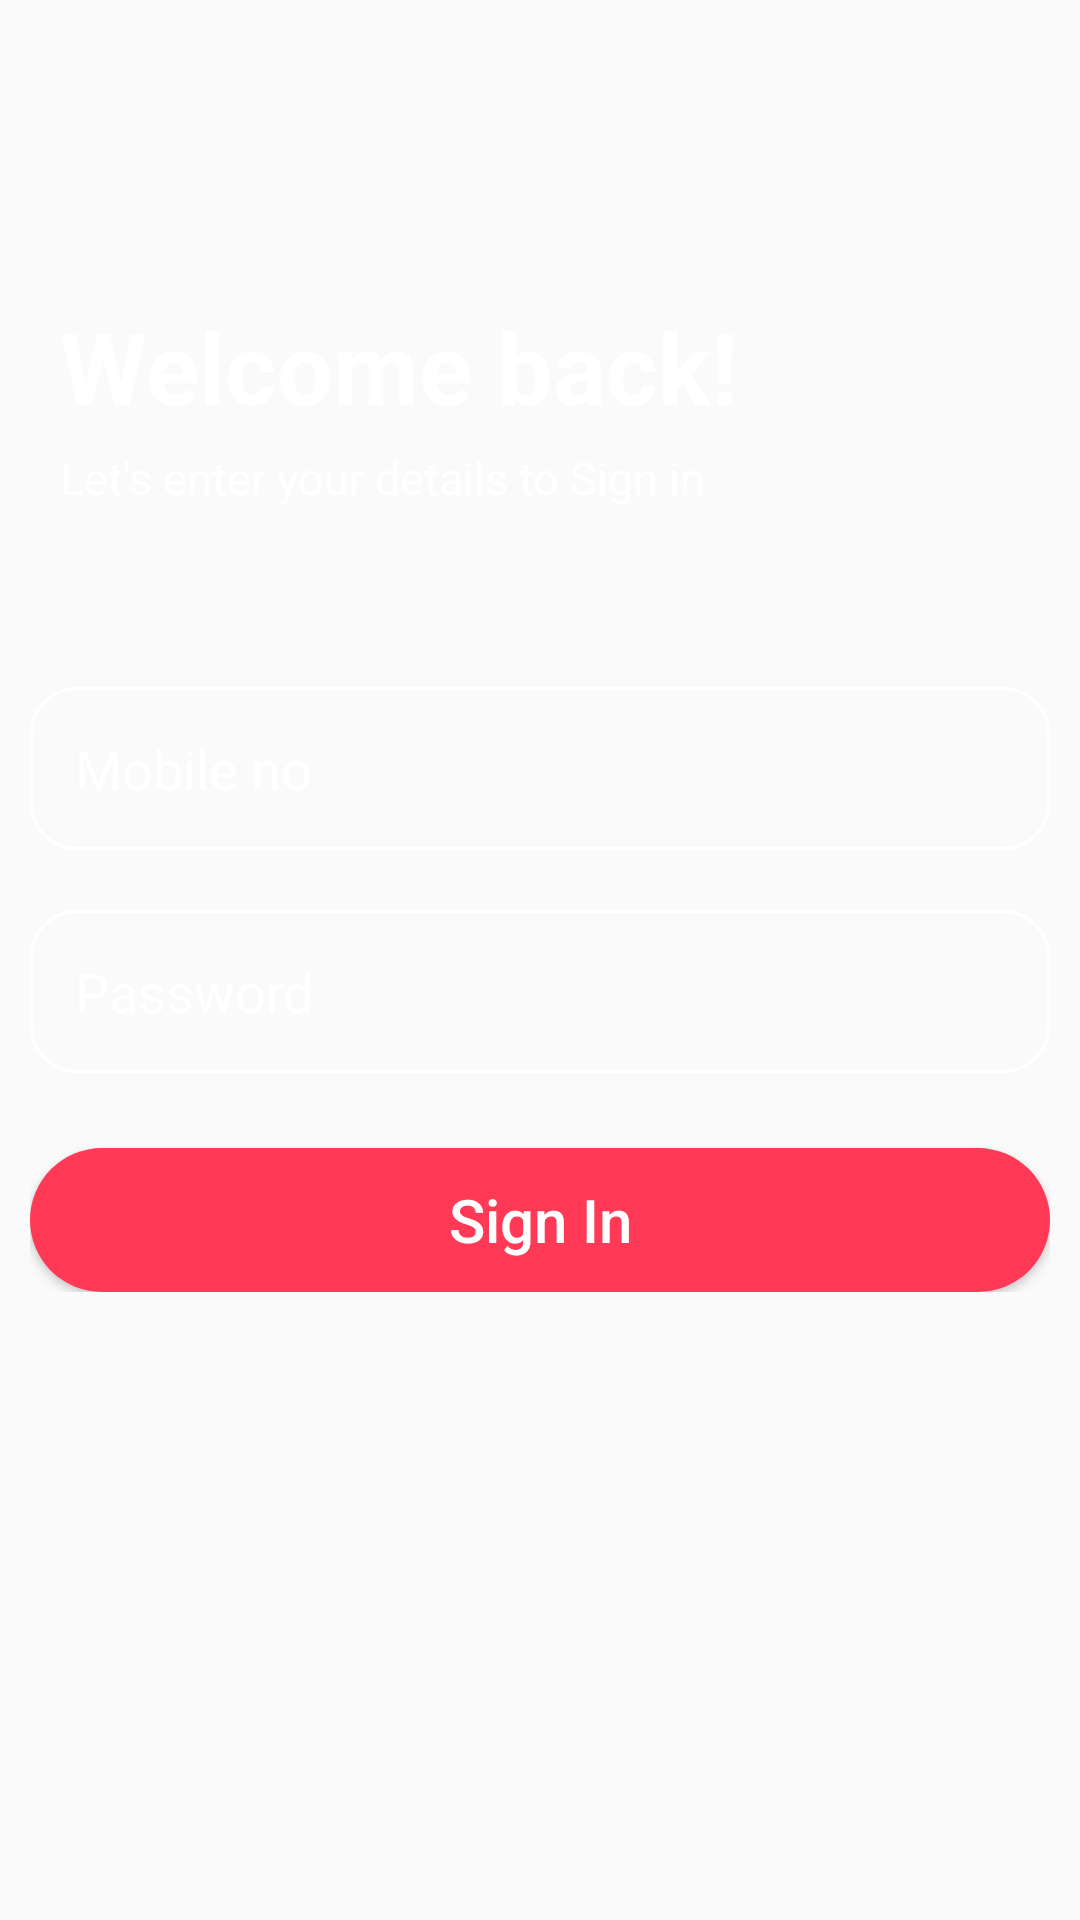

Here is an Android app screen rendered from its layout file. Give the layout XML and the strings, colors and styles it references.
<!-- AndroidManifest.xml: application theme AppTheme -->
<!-- res/layout/login_page.xml -->
<?xml version="1.0" encoding="utf-8"?>
<androidx.constraintlayout.widget.ConstraintLayout xmlns:android="http://schemas.android.com/apk/res/android"
    xmlns:tools="http://schemas.android.com/tools"
    android:layout_width="match_parent"
    android:layout_height="match_parent">

    <FrameLayout
        android:layout_width="match_parent"
        android:layout_height="match_parent">

        <ImageView
            android:id="@+id/bg_image"
            android:layout_width="match_parent"
            android:layout_height="match_parent"
            android:background="@drawable/pg_landing"
            android:scaleType="centerCrop" />

        <androidx.appcompat.widget.Toolbar xmlns:android="http://schemas.android.com/apk/res/android"
            xmlns:app="http://schemas.android.com/apk/res-auto"
            android:id="@+id/toolbar_login"
            android:layout_width="match_parent"
            android:layout_height="wrap_content"
            android:layout_margin="10dp"
            android:fitsSystemWindows="true"
            android:minHeight="?attr/actionBarSize"
            app:theme="@style/ThemeOverlay.AppCompat.Dark.ActionBar"></androidx.appcompat.widget.Toolbar>


        <LinearLayout
            android:layout_width="match_parent"
            android:layout_height="wrap_content"
            android:layout_marginLeft="20dp"
            android:layout_marginTop="100dp"
            android:layout_marginRight="20dp"
            android:orientation="vertical">

            <TextView
                android:id="@+id/caption_one"
                android:layout_width="wrap_content"
                android:layout_height="wrap_content"
                android:lineSpacingExtra="5.6sp"
                android:text="@string/login_caption_one"
                android:textColor="#ffffff"
                android:textSize="33sp"
                android:textStyle="bold" />

            <TextView
                android:id="@+id/caption_two"
                android:layout_width="wrap_content"
                android:layout_height="wrap_content"
                android:layout_marginTop="5dp"
                android:lineSpacingExtra="5.6sp"
                android:text="@string/login_caption_two"
                android:textColor="@color/white"
                android:textSize="15sp" />

        </LinearLayout>

        <LinearLayout
            android:layout_width="match_parent"
            android:layout_height="wrap_content"
            android:layout_gravity="center_horizontal|center_vertical"
            android:layout_margin="10dp"
            android:layout_marginLeft="20dp"
            android:layout_marginTop="15dp"
            android:layout_marginRight="20dp"
            android:orientation="vertical">

            <EditText
                android:id="@+id/login_edit_email"
                android:layout_width="match_parent"
                android:layout_height="wrap_content"
                android:layout_marginTop="20dp"
                android:background="@drawable/rounded_edit_text"
                android:hint="@string/enter_your_email"
                android:inputType="phone"
                android:maxLength="11"
                android:padding="15dp"
                android:textColor="@color/white"
                android:textColorHint="@color/white" />

            <EditText
                android:id="@+id/login_edit_pass"
                android:layout_width="match_parent"
                android:layout_height="wrap_content"
                android:layout_marginTop="20dp"
                android:background="@drawable/rounded_edit_text"
                android:hint="@string/enter_your_password"
                android:inputType="numberPassword"
                android:maxLength="30"
                android:padding="15dp"
                android:textColor="@color/white"
                android:textColorHint="@color/white" />

            <Button
                android:id="@+id/btn_signIn"
                android:layout_width="match_parent"
                android:layout_height="wrap_content"
                android:layout_marginTop="25dip"
                android:background="@drawable/rounded_corner"
                android:text="@string/btn_login"
                android:textAllCaps="false"
                android:textColor="@android:color/white"
                android:textSize="20dp" />
        </LinearLayout>

    </FrameLayout>
</androidx.constraintlayout.widget.ConstraintLayout>
<!-- resources referenced by this layout -->
<resources>
  <color name="white">#ffffff</color>
  <!-- drawable pg_landing: png bitmap (mipmap-hdpi, 726897 bytes) -->
  <!-- drawable rounded_corner (drawable) -->
  <?xml version="1.0" encoding="utf-8"?>
  <shape xmlns:android="http://schemas.android.com/apk/res/android">
          <corners  android:radius="30dp"/>
          <solid android:color="@color/red"></solid>
  </shape>
  <!-- drawable rounded_edit_text (drawable) -->
  <?xml version="1.0" encoding="utf-8"?>
  <selector xmlns:android="http://schemas.android.com/apk/res/android">
      <item>
          <shape android:shape="rectangle">
              <solid android:color="@android:color/transparent"/>
              <stroke android:width="1dp" android:color="#ffffff"/>
              <corners android:radius="15dp"/>
  
          </shape>
      </item>
  </selector>
  <string name="btn_login">Sign In</string>
  <string name="enter_your_email">Mobile no</string>
  <string name="enter_your_password">Password</string>
  <string name="login_caption_one">Welcome back!</string>
  <string name="login_caption_two">Let\'s enter your details to Sign in</string>
  <style name="AppTheme" parent="Theme.AppCompat.Light.NoActionBar">
          
          <item name="colorPrimary">@color/colorPrimary</item>
          <item name="colorPrimaryDark">@color/colorPrimaryDark</item>
          <item name="colorAccent">@color/colorAccent</item>
      </style>
  <color name="red">#ff3956</color>
  <color name="colorPrimary">#000000</color>
  <color name="colorPrimaryDark">#000000</color>
  <color name="colorAccent">#03DAC5</color>
</resources>
